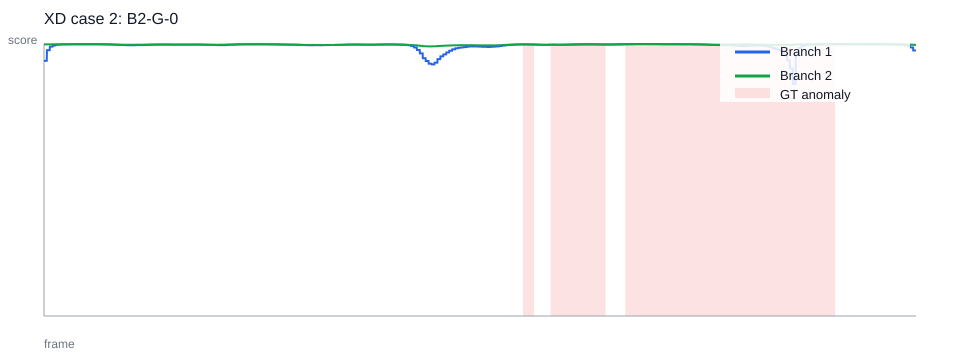

The table this chart was drawn from, first rows:
frame, branch1_score, branch2_score, ground_truth
0, 0.9382, 0.9987, 0
1, 0.9382, 0.9987, 0
2, 0.9382, 0.9987, 0
3, 0.9382, 0.9987, 0
4, 0.9382, 0.9987, 0
5, 0.9382, 0.9987, 0
6, 0.9382, 0.9987, 0
7, 0.9382, 0.9987, 0
8, 0.9382, 0.9987, 0
9, 0.9382, 0.9987, 0
10, 0.9382, 0.9987, 0
11, 0.9382, 0.9987, 0
12, 0.9382, 0.9987, 0
13, 0.9382, 0.9987, 0
14, 0.9382, 0.9987, 0
15, 0.9382, 0.9987, 0
16, 0.9771, 0.9988, 0
17, 0.9771, 0.9988, 0
18, 0.9771, 0.9988, 0
19, 0.9771, 0.9988, 0
20, 0.9771, 0.9988, 0
21, 0.9771, 0.9988, 0
22, 0.9771, 0.9988, 0
23, 0.9771, 0.9988, 0
24, 0.9771, 0.9988, 0
25, 0.9771, 0.9988, 0
26, 0.9771, 0.9988, 0
27, 0.9771, 0.9988, 0
28, 0.9771, 0.9988, 0
29, 0.9771, 0.9988, 0
30, 0.9771, 0.9988, 0
31, 0.9771, 0.9988, 0
32, 0.9905, 0.9989, 0
33, 0.9905, 0.9989, 0
34, 0.9905, 0.9989, 0
35, 0.9905, 0.9989, 0
36, 0.9905, 0.9989, 0
37, 0.9905, 0.9989, 0
38, 0.9905, 0.9989, 0
39, 0.9905, 0.9989, 0
40, 0.9905, 0.9989, 0
41, 0.9905, 0.9989, 0
42, 0.9905, 0.9989, 0
43, 0.9905, 0.9989, 0
44, 0.9905, 0.9989, 0
45, 0.9905, 0.9989, 0
46, 0.9905, 0.9989, 0
47, 0.9905, 0.9989, 0
48, 0.9947, 0.9988, 0
49, 0.9947, 0.9988, 0
50, 0.9947, 0.9988, 0
51, 0.9947, 0.9988, 0
52, 0.9947, 0.9988, 0
53, 0.9947, 0.9988, 0
54, 0.9947, 0.9988, 0
55, 0.9947, 0.9988, 0
56, 0.9947, 0.9988, 0
57, 0.9947, 0.9988, 0
58, 0.9947, 0.9988, 0
59, 0.9947, 0.9988, 0
... 4,692 more rows
